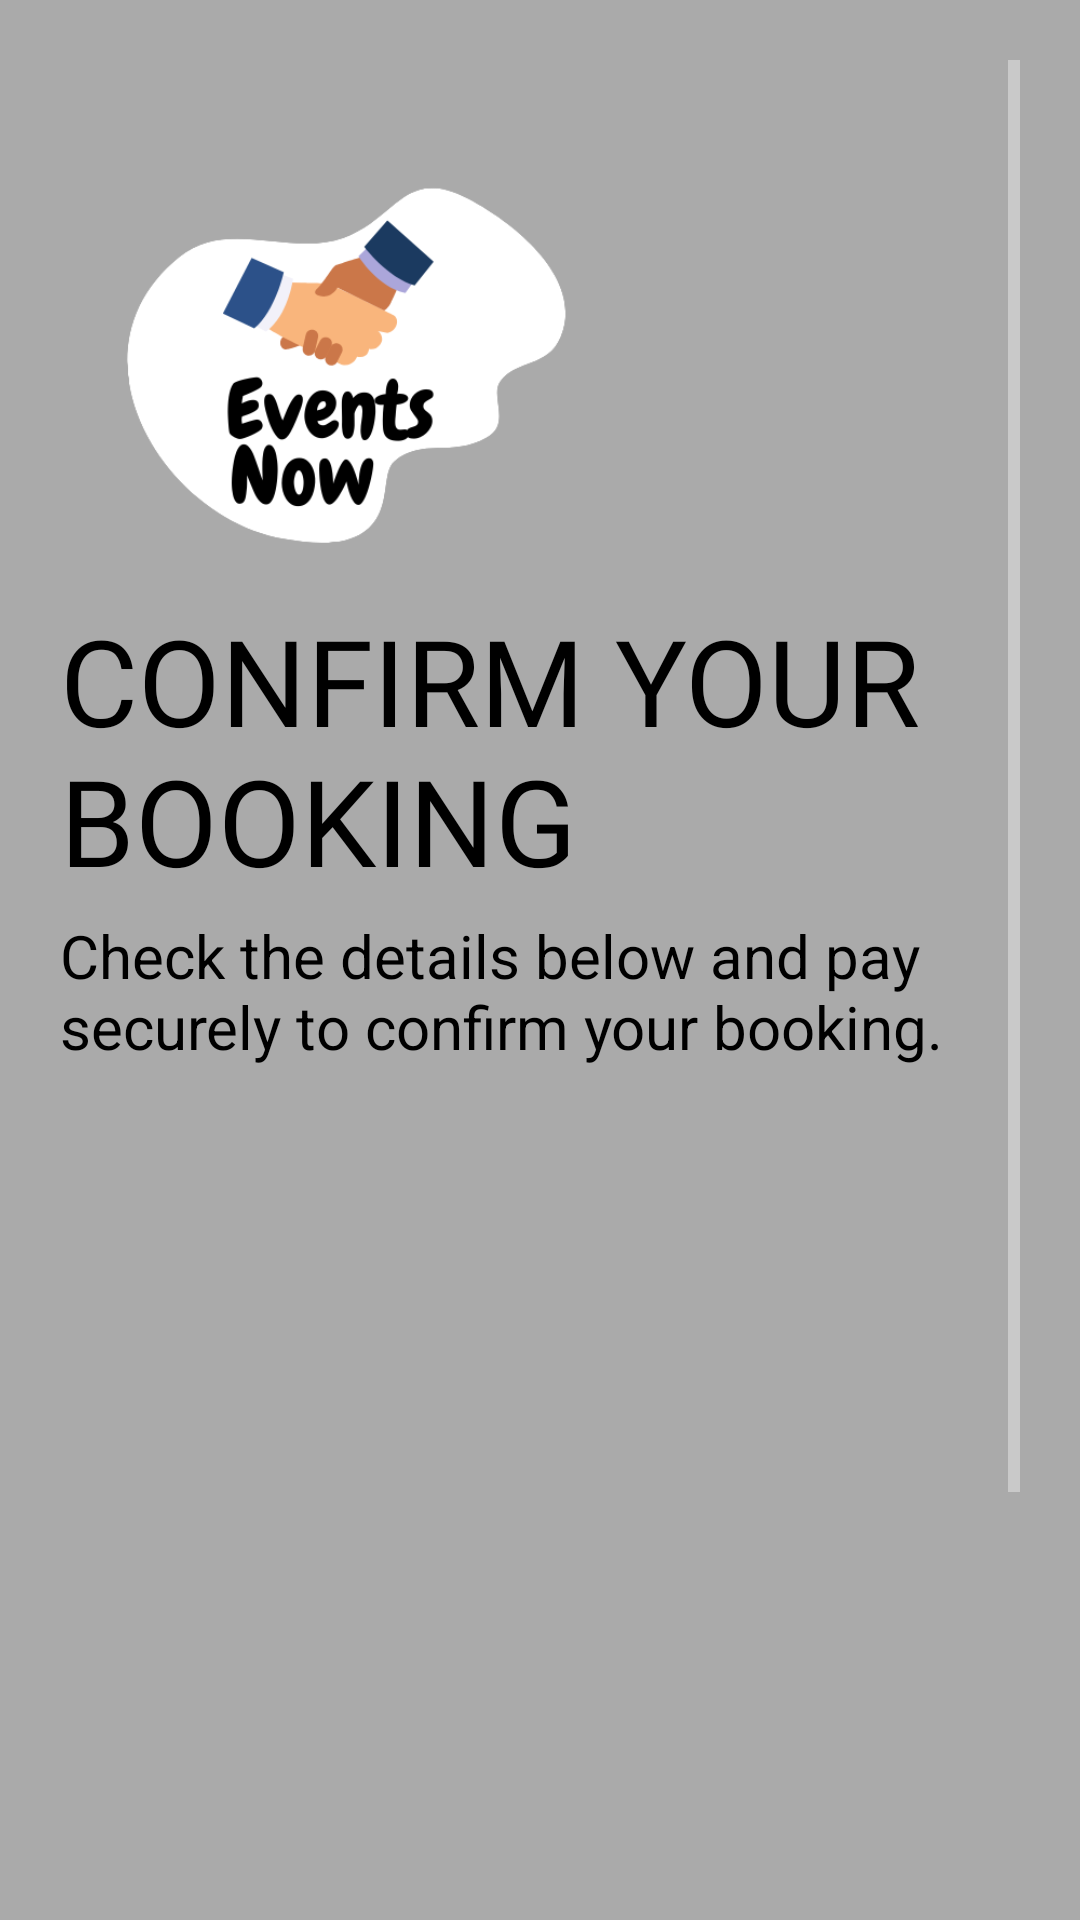

This screen was rendered from an Android layout file. Write that file and the resources it references.
<!-- AndroidManifest.xml: application theme Theme.Evanto -->
<!-- res/layout/activity_confirm_booking.xml -->
<?xml version="1.0" encoding="utf-8"?>
<LinearLayout xmlns:android="http://schemas.android.com/apk/res/android"
    xmlns:app="http://schemas.android.com/apk/res-auto"
    xmlns:tools="http://schemas.android.com/tools"
    android:layout_width="match_parent"
    android:layout_height="match_parent"
    tools:context=".ConfirmBooking"
    android:background="@android:color/darker_gray"
    android:orientation="vertical"
    android:padding="20dp"
    android:layout_marginTop="-40dp"

    >
    <ScrollView
        android:layout_width="fill_parent"
        android:layout_height="wrap_content"
        android:id="@+id/scrollView">
        <LinearLayout
            android:layout_width="match_parent"
            android:layout_height="wrap_content"
            android:orientation="vertical">
            <ImageView
                android:id="@+id/logo"
                android:layout_width="180dp"
                android:layout_height="180dp"
                android:src="@drawable/evanto_logo"
                />

            <TextView
                android:layout_width="match_parent"
                android:layout_height="wrap_content"
                android:fontFamily="@font/autour_one"
                android:text="CONFIRM YOUR BOOKING"
                android:textColor="@android:color/black"

                android:textSize="40sp" />
            <TextView
                android:layout_width="match_parent"
                android:layout_height="wrap_content"
                android:text="Check the details below and pay securely to confirm your booking."
                android:textSize="20sp"
                android:textColor="@color/black"
                android:layout_marginTop="5sp"
                />


            <LinearLayout
                android:layout_width="match_parent"
                android:layout_height="wrap_content"
                android:layout_marginTop="10dp"
                android:layout_marginBottom="10dp"
                android:orientation="vertical">
                <TextView
                    android:layout_width="match_parent"
                    android:layout_height="wrap_content"
                    android:id="@+id/type"
                    android:textSize="35sp"
                    android:textAlignment="textStart"
                    android:textColor="@android:color/white"
                    android:layout_marginTop="20dp">

                </TextView>

                <TextView
                    android:layout_width="match_parent"
                    android:layout_height="wrap_content"
                    android:id="@+id/name"
                    android:textSize="20sp"
                    android:textAlignment="textStart"
                    android:textColor="@android:color/white"
                    android:layout_marginTop="10dp">

                </TextView>
                <TextView
                    android:layout_width="match_parent"
                    android:layout_height="wrap_content"
                    android:id="@+id/email"
                    android:textSize="20sp"
                    android:textAlignment="textStart"
                    android:textColor="@android:color/white"
                    android:layout_marginTop="10dp">

                </TextView>
                <TextView
                    android:layout_width="match_parent"
                    android:layout_height="wrap_content"
                    android:id="@+id/phone"
                    android:textSize="20sp"
                    android:textAlignment="textStart"
                    android:textColor="@android:color/white"
                    android:layout_marginTop="10dp">

                </TextView>
                <TextView
                    android:layout_width="match_parent"
                    android:layout_height="wrap_content"
                    android:id="@+id/guests"
                    android:textSize="20sp"
                    android:textAlignment="textStart"
                    android:textColor="@android:color/white"
                    android:layout_marginTop="10dp">

                </TextView>
                <TextView
                    android:layout_width="match_parent"
                    android:layout_height="wrap_content"
                    android:id="@+id/date"
                    android:textSize="20sp"
                    android:textAlignment="textStart"
                    android:textColor="@android:color/white"
                    android:layout_marginTop="10dp">

                </TextView>
                <TextView
                    android:layout_width="match_parent"
                    android:layout_height="wrap_content"
                    android:id="@+id/location"
                    android:textSize="20sp"
                    android:textAlignment="textStart"
                    android:textColor="@android:color/white"
                    android:layout_marginTop="10dp">

                </TextView>

                <TextView
                    android:layout_width="match_parent"
                    android:layout_height="wrap_content"
                    android:id="@+id/payment"
                    android:textSize="20sp"
                    android:textAlignment="textStart"
                    android:textColor="@android:color/white"
                    android:layout_marginTop="10dp">

                </TextView>

                <Button

                    android:layout_width="match_parent"
                    android:layout_height="wrap_content"
                    android:background="@color/black"
                    android:text="Pay"
                    android:textColor="@color/white"
                    android:layout_marginTop="25dp"
                    android:elevation="0dp"
                    android:id="@+id/submit"/>


            </LinearLayout>
        </LinearLayout>
    </ScrollView>
</LinearLayout>
<!-- resources referenced by this layout -->
<resources>
  <!-- drawable evanto_logo: png bitmap (drawable, 30435 bytes) -->
  <style name="Theme.Evanto" parent="Theme.MaterialComponents.NoActionBar">
          
          <item name="colorPrimary">@android:color/black</item>
          <item name="colorPrimaryVariant">@android:color/black</item>
          <item name="colorOnPrimary">@color/black</item>
          
          <item name="colorSecondary">@color/teal_200</item>
          <item name="colorSecondaryVariant">@color/teal_700</item>
          <item name="colorOnSecondary">@color/black</item>
          
          <item name="android:statusBarColor" tools:targetApi="l">?attr/colorPrimaryVariant</item>
          
      </style>
  <!-- not gathered from this repository: default colours our renderer supplied (Android Studio template values) -->
  <color name="teal_200">#FF03DAC5</color>
  <color name="teal_700">#FF018786</color>
  <color name="black">#FF000000</color>
  <color name="white">#FFFFFFFF</color>
</resources>
